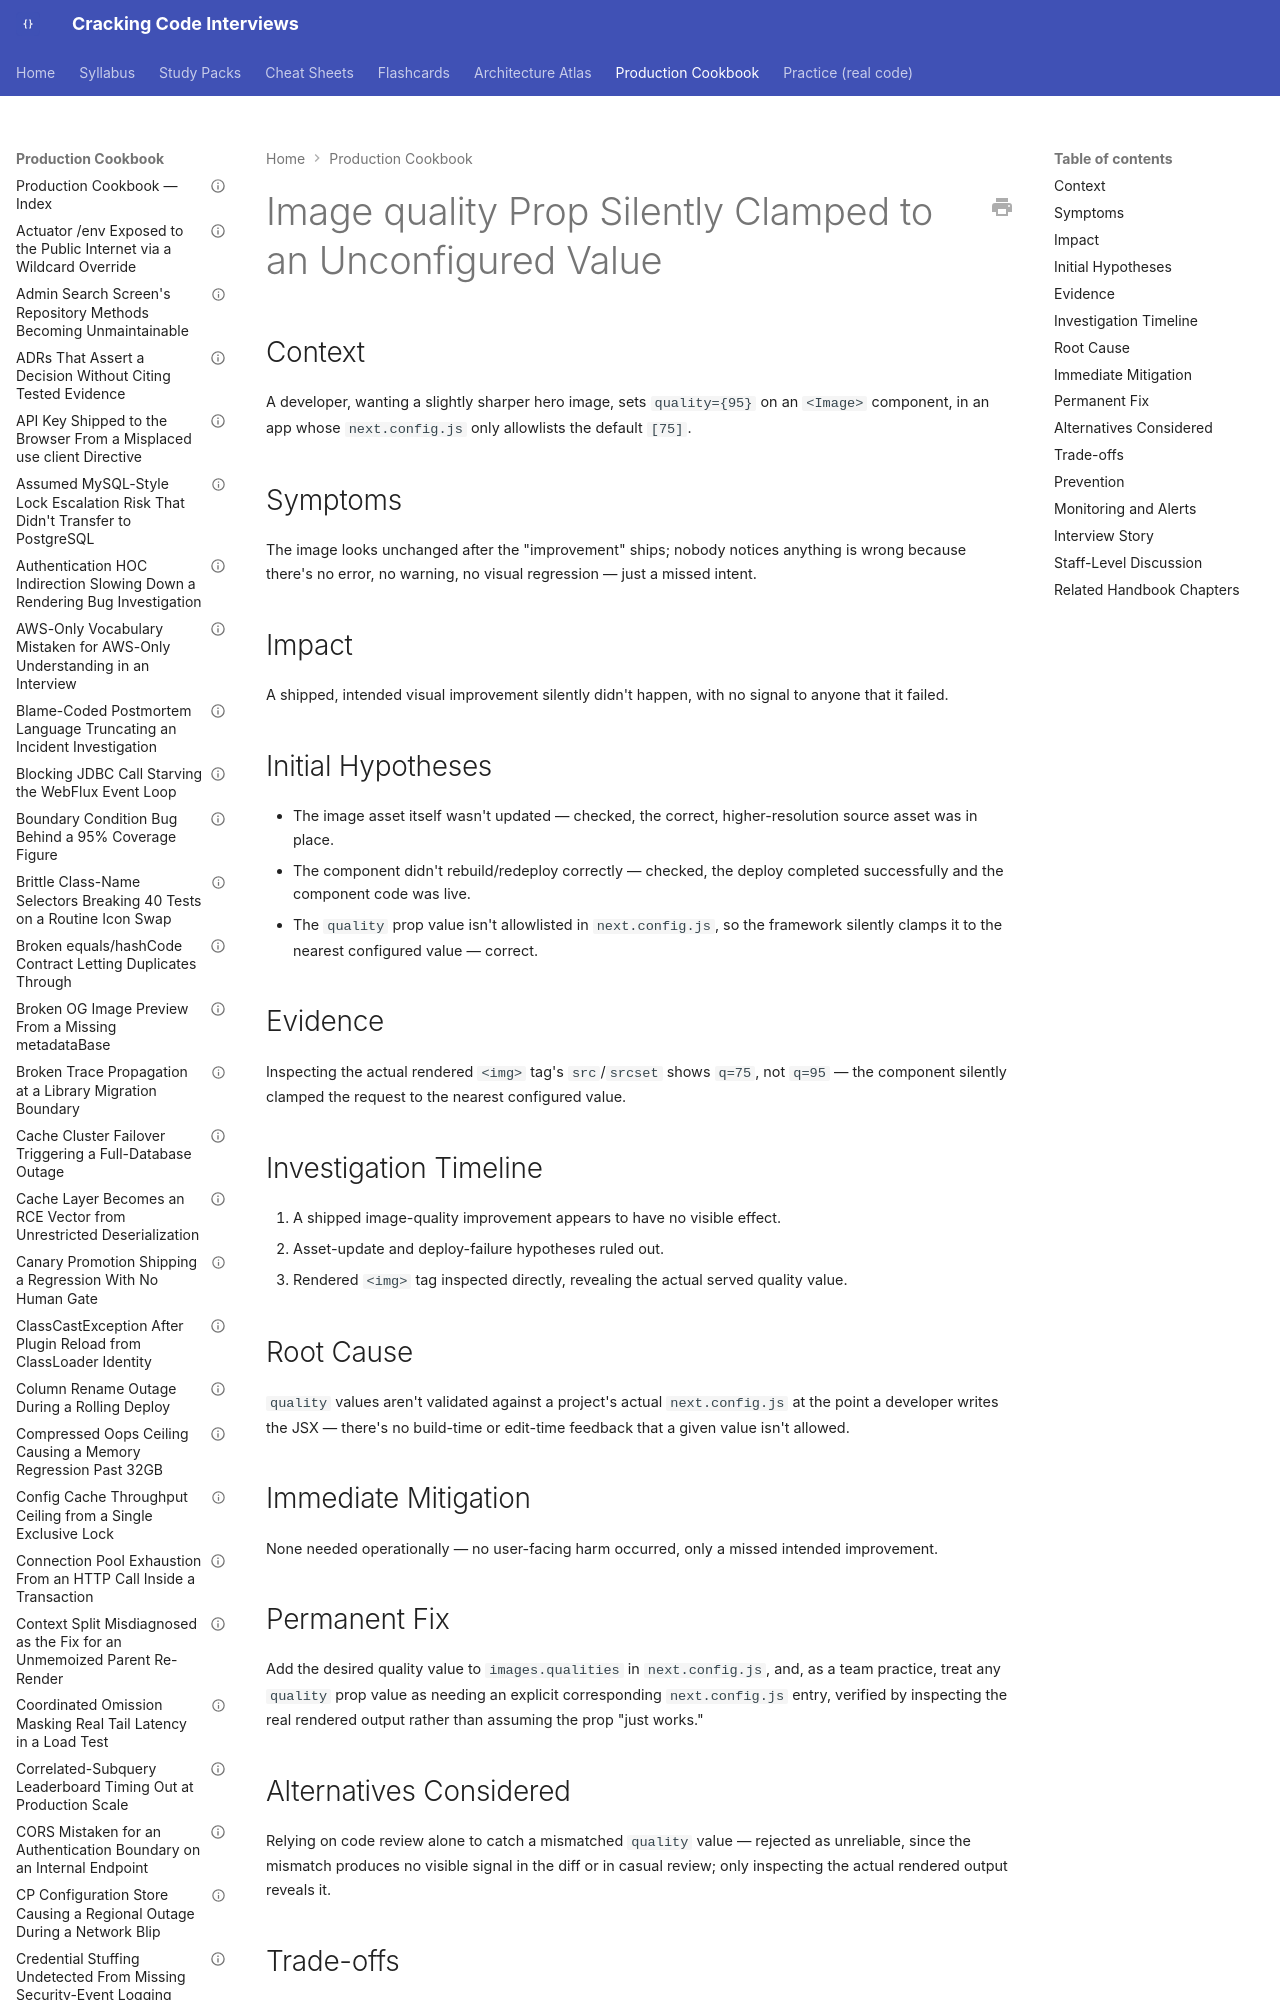

repository: JuanMelendres/cracking-code-interviews · page: production-cookbook/image-quality-prop-silently-clamped-to-an-unconfigured-value/index.html · generator: mkdocs

---
title: "Image quality Prop Silently Clamped to an Unconfigured Value"
document_type: production-cookbook-entry
domain: frontend-web
status: draft
last_updated: 2026-09-12
related_handbook:
  - ../syllabus/21-frontend-web/nextjs-image-font-optimization-and-web-vitals.md
source: syllabus/21-frontend-web/nextjs-image-font-optimization-and-web-vitals.md#production-scenarios
---

# Image quality Prop Silently Clamped to an Unconfigured Value

## Context

A developer, wanting a slightly sharper hero image, sets `quality={95}` on an `<Image>` component, in an app whose `next.config.js` only allowlists the default `[75]`.
